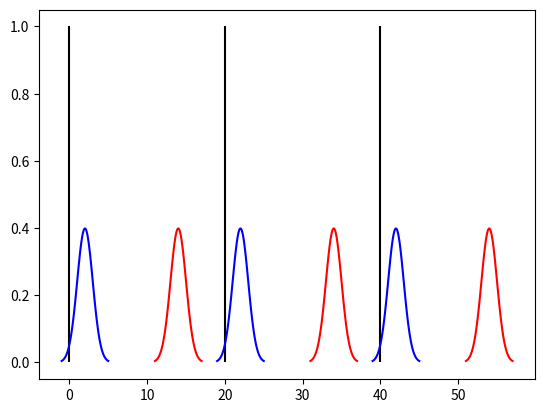

Python code for this plot:
import numpy as np
from matplotlib import pyplot as plt
import scipy.stats as stats

fsr = 20

v1 = 2
v2 = 14
variance = 1
sigma = np.sqrt(variance)

for i in range(3):
    mu1 = v1 + i*fsr
    mu2 = v2 + i*fsr
    plt.vlines(i*fsr , ymin = 0 , ymax=1 , label = f"{i}" , color = "black")
    x1 = np.linspace(mu1 - 3*sigma, mu1 + 3*sigma, 100)
    x2 = np.linspace(mu2 - 3*sigma, mu2 + 3*sigma, 100)
    plt.plot(x1 ,stats.norm.pdf(x1,mu1,sigma) , color = "blue")
    plt.plot(x2 ,stats.norm.pdf(x1,mu1,sigma) , color = "red")


plt.show()


